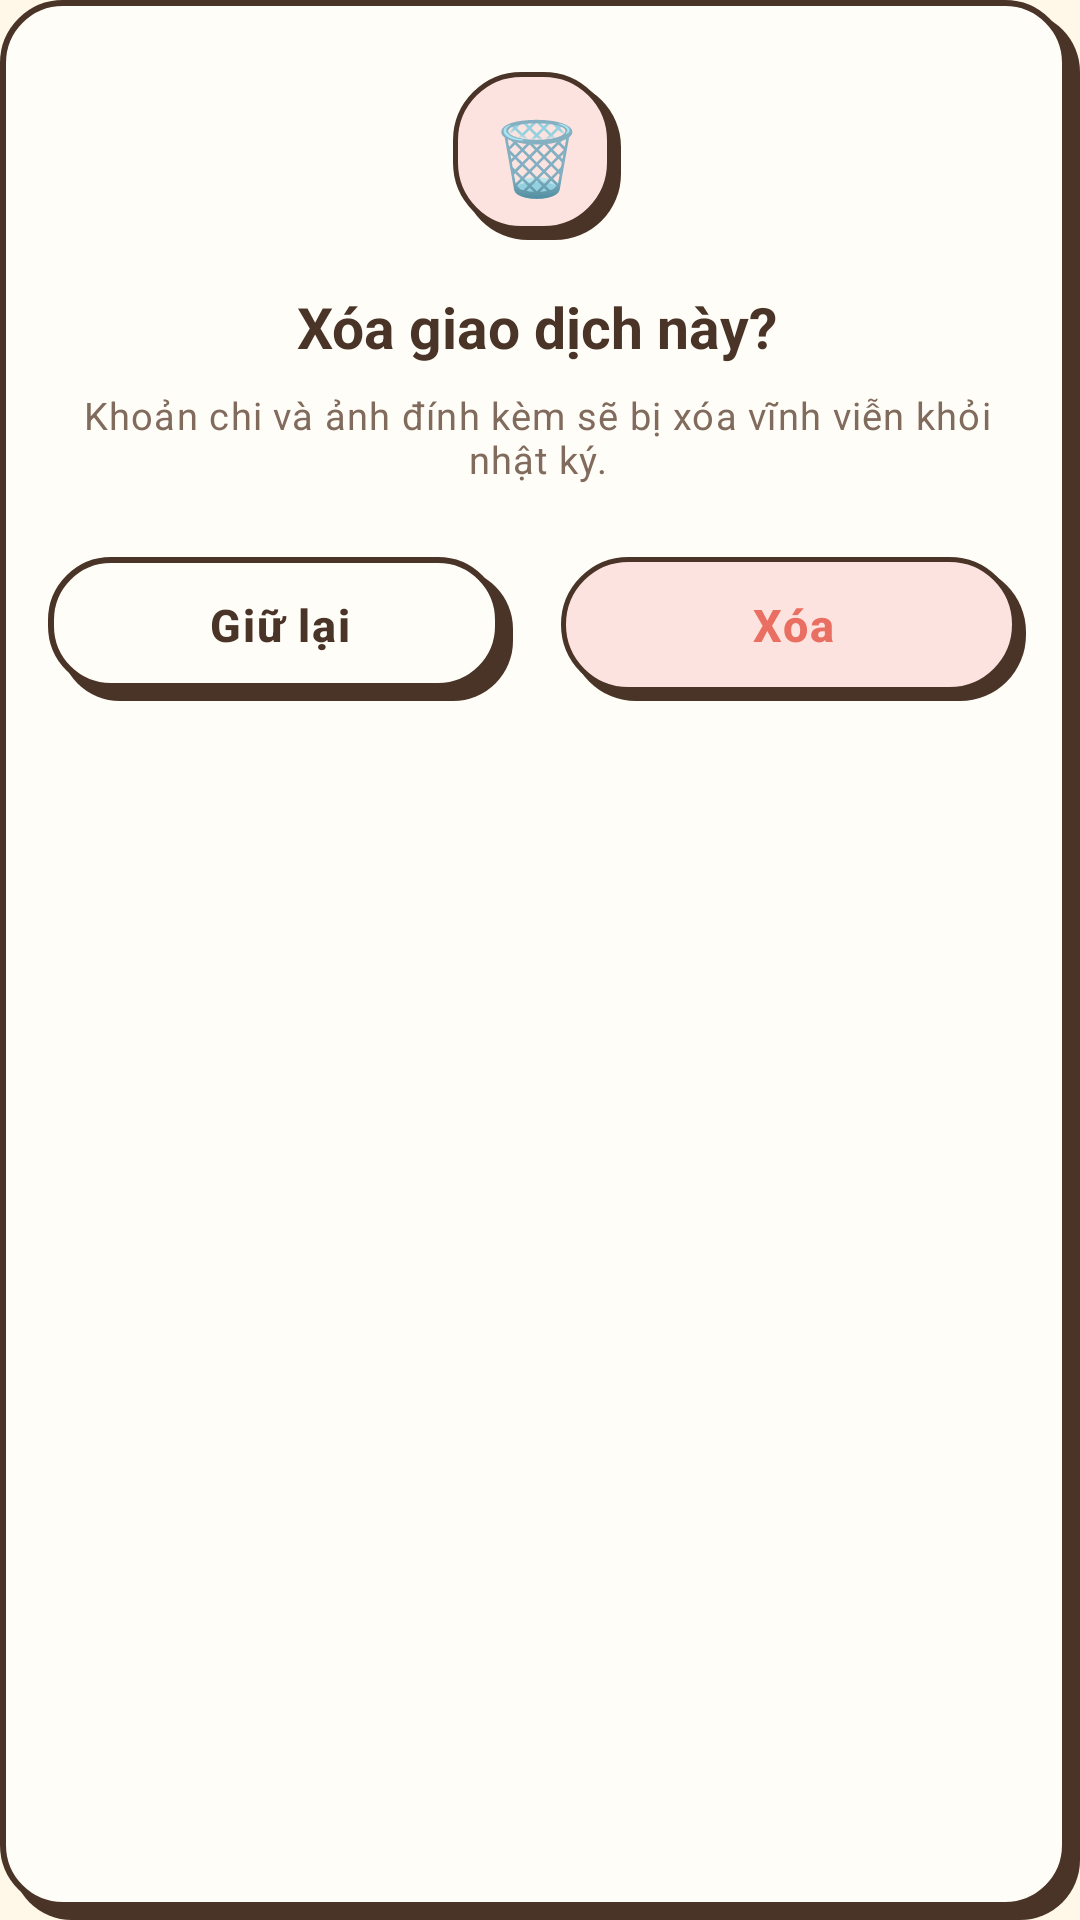

The Android layout XML behind this screen, and the referenced resources:
<!-- AndroidManifest.xml: application theme Theme.Tiu -->
<!-- res/layout/dialog_delete_transaction.xml -->
<?xml version="1.0" encoding="utf-8"?>
<LinearLayout xmlns:android="http://schemas.android.com/apk/res/android"
    xmlns:app="http://schemas.android.com/apk/res-auto"
    style="@style/Widget.Tiu.Card"
    android:layout_width="match_parent"
    android:layout_height="wrap_content"
    android:layout_margin="24dp"
    android:gravity="center_horizontal"
    android:orientation="vertical"
    android:padding="24dp">

    
    <TextView
        android:layout_width="56dp"
        android:layout_height="56dp"
        android:background="@drawable/bg_doodle_card_warning"
        android:gravity="center"
        android:text="🗑️"
        android:textSize="24sp" />

    <TextView
        android:id="@+id/dialogTitle"
        android:layout_width="wrap_content"
        android:layout_height="wrap_content"
        android:layout_marginTop="16dp"
        android:text="Xóa giao dịch này?"
        android:textAppearance="@style/TextAppearance.Tiu.H3" />

    <TextView
        android:id="@+id/dialogMessage"
        android:layout_width="wrap_content"
        android:layout_height="wrap_content"
        android:layout_marginTop="8dp"
        android:gravity="center"
        android:text="Khoản chi và ảnh đính kèm sẽ bị xóa vĩnh viễn khỏi nhật ký."
        android:textAppearance="@style/TextAppearance.Tiu.BodySmall"
        android:textColor="@color/tiu_text_secondary" />

    
    <LinearLayout
        android:layout_width="match_parent"
        android:layout_height="wrap_content"
        android:layout_marginTop="24dp"
        android:orientation="horizontal">

        <TextView
            android:id="@+id/btnCancel"
            style="@style/Widget.Tiu.Button.Ghost"
            android:layout_width="0dp"
            android:layout_height="48dp"
            android:layout_marginEnd="8dp"
            android:layout_weight="1"
            android:gravity="center"
            android:text="Giữ lại"
            android:textAppearance="@style/TextAppearance.Tiu.Label" />

        <TextView
            android:id="@+id/btnConfirmDelete"
            style="@style/Widget.Tiu.Button"
            android:layout_width="0dp"
            android:layout_height="48dp"
            android:layout_marginStart="8dp"
            android:layout_weight="1"
            android:background="@drawable/bg_doodle_card_warning"
            android:gravity="center"
            android:text="Xóa"
            android:textAppearance="@style/TextAppearance.Tiu.Label"
            android:textColor="@color/tiu_expense" />
    </LinearLayout>

</LinearLayout>
<!-- resources referenced by this layout -->
<resources>
  <color name="tiu_expense">#E96F62</color>
  <color name="tiu_text_secondary">#806B5D</color>
  <style name="TextAppearance.Tiu.BodySmall" parent="TextAppearance.Material3.BodySmall">
          <item name="android:textSize">12.5sp</item>
          <item name="android:textColor">@color/tiu_ink</item>
      </style>
  <style name="TextAppearance.Tiu.H3" parent="TextAppearance.Material3.TitleLarge">
          <item name="android:textSize">19sp</item>
          <item name="android:textStyle">bold</item>
          <item name="android:textColor">@color/tiu_ink</item>
      </style>
  <style name="TextAppearance.Tiu.Label" parent="TextAppearance.Material3.LabelMedium">
          <item name="android:textSize">12.5sp</item>
          <item name="android:textStyle">bold</item>
          <item name="android:textColor">@color/tiu_ink</item>
      </style>
  <style name="Widget.Tiu.Button" parent="">
          <item name="android:background">@drawable/bg_doodle_button</item>
          <item name="android:minHeight">54dp</item>
          <item name="android:gravity">center</item>
          <item name="android:paddingBottom">3dp</item>
          <item name="android:textSize">15sp</item>
          <item name="android:textStyle">bold</item>
          <item name="android:textColor">@color/white</item>
          <item name="android:clickable">true</item>
          <item name="android:focusable">true</item>
          <item name="android:foreground">?attr/selectableItemBackground</item>
      </style>
  <style name="Widget.Tiu.Button.Ghost">
          <item name="android:background">@drawable/bg_doodle_card</item>
          <item name="android:textColor">@color/tiu_ink</item>
      </style>
  <style name="Widget.Tiu.Card" parent="">
          <item name="android:background">@drawable/bg_doodle_card</item>
          <item name="android:paddingStart">16dp</item>
          <item name="android:paddingEnd">18dp</item>
          <item name="android:paddingTop">14dp</item>
          <item name="android:paddingBottom">16dp</item>
      </style>
  <color name="tiu_ink">#4A3427</color>
  <color name="tiu_warning_bg">#FDE3DF</color>
  <!-- drawable bg_doodle_button (drawable) -->
  <?xml version="1.0" encoding="utf-8"?>
  <layer-list xmlns:android="http://schemas.android.com/apk/res/android">
      <item android:left="3dp" android:top="3dp">
          <shape android:shape="rectangle">
              <solid android:color="@color/tiu_ink" />
              <corners android:radius="22dp" />
          </shape>
      </item>
      <item android:right="3dp" android:bottom="3dp">
          <shape android:shape="rectangle">
              <solid android:color="@color/tiu_orange" />
              <stroke android:width="1.5dp" android:color="@color/tiu_ink" />
              <corners android:radius="22dp" />
          </shape>
      </item>
  </layer-list>
  <color name="white">#FFFFFF</color>
  <!-- drawable bg_doodle_card (drawable) -->
  <?xml version="1.0" encoding="utf-8"?>
  
  <layer-list xmlns:android="http://schemas.android.com/apk/res/android">
      <item android:left="4dp" android:top="4dp">
          <shape android:shape="rectangle">
              <solid android:color="@color/tiu_ink" />
              <corners android:radius="20dp" />
          </shape>
      </item>
      <item android:right="4dp" android:bottom="4dp">
          <shape android:shape="rectangle">
              <solid android:color="@color/tiu_card" />
              <stroke android:width="2dp" android:color="@color/tiu_ink" />
              <corners android:radius="20dp" />
          </shape>
      </item>
  </layer-list>
  <color name="tiu_orange">#F07D45</color>
  <color name="tiu_orange_pastel">#FFB780</color>
  <color name="tiu_card">#FFFDF7</color>
  <color name="tiu_paper">#FFF7E8</color>
</resources>
